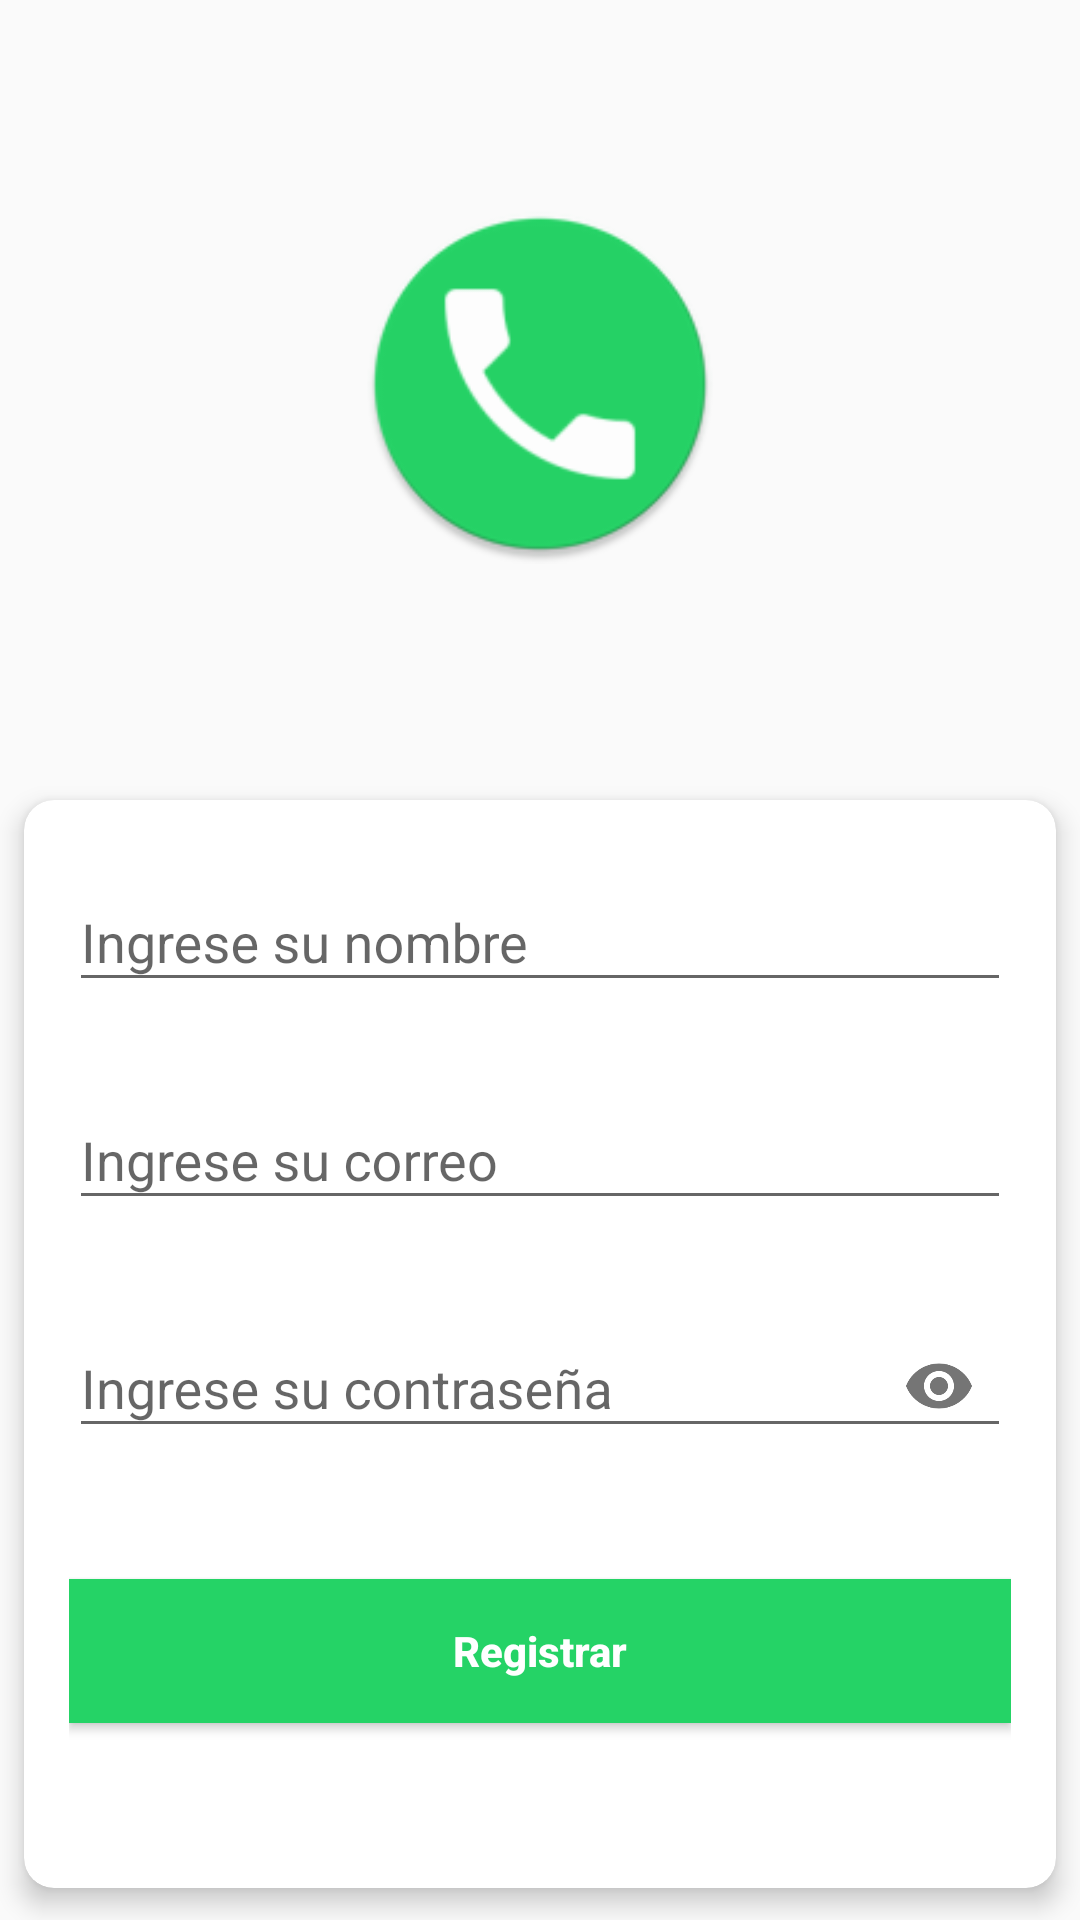

Write the Android layout XML for this screen, with the resource values it uses.
<!-- AndroidManifest.xml: application theme AppThemeNoBar -->
<!-- res/layout/activity_registro.xml -->
<?xml version="1.0" encoding="utf-8"?>
<androidx.constraintlayout.widget.ConstraintLayout
    xmlns:android="http://schemas.android.com/apk/res/android"
    xmlns:app="http://schemas.android.com/apk/res-auto"
    xmlns:tools="http://schemas.android.com/tools"
    android:layout_width="match_parent"
    android:layout_height="match_parent"
    tools:context=".Registro">


    <androidx.constraintlayout.widget.Guideline
        android:id="@+id/frontera40"
        android:layout_width="0dp"
        android:layout_height="0dp"
        android:orientation="horizontal"
        app:layout_constraintGuide_percent=".40" />

    <FrameLayout
        app:layout_constraintLeft_toLeftOf="parent"
        app:layout_constraintBottom_toBottomOf="@id/frontera40"
        app:layout_constraintRight_toRightOf="parent"
        app:layout_constraintTop_toTopOf="parent"
        android:layout_width="0dp"
        android:layout_height="0dp"/>

    <LinearLayout
        android:layout_width="0dp"
        android:layout_height="0dp"
        android:gravity="center"
        app:layout_constraintBottom_toBottomOf="@id/frontera40"
        app:layout_constraintLeft_toLeftOf="parent"
        app:layout_constraintRight_toRightOf="parent"
        app:layout_constraintTop_toTopOf="parent">

        <ImageView
            android:layout_width="120dp"
            android:layout_height="120dp"
            android:src="@mipmap/ic_launcher_round" />

    </LinearLayout>

    <FrameLayout
        android:layout_width="0dp"
        android:layout_height="0dp"
        app:layout_constraintBottom_toBottomOf="parent"
        app:layout_constraintLeft_toLeftOf="parent"
        app:layout_constraintRight_toRightOf="parent"
        app:layout_constraintTop_toTopOf="@id/frontera40">

        <androidx.cardview.widget.CardView
            android:layout_width="match_parent"
            android:layout_height="match_parent"
            app:cardBackgroundColor="@color/blanco"
            app:cardCornerRadius="10dp"
            app:cardElevation="5dp"
            app:cardPreventCornerOverlap="true"
            app:cardUseCompatPadding="true">

            <LinearLayout
                android:layout_width="match_parent"
                android:layout_height="match_parent"
                android:padding="15dp"
                android:orientation="vertical">

                <com.google.android.material.textfield.TextInputLayout
                    android:id="@+id/lytNombre"
                    android:layout_width="match_parent"
                    android:layout_height="wrap_content"
                    android:hint="Ingrese su nombre"
                    app:errorEnabled="true">

                    <com.google.android.material.textfield.TextInputEditText
                        android:id="@+id/txtNombre"
                        android:inputType="textCapWords"
                        android:layout_width="match_parent"
                        android:layout_height="wrap_content"/>

                </com.google.android.material.textfield.TextInputLayout>

                <com.google.android.material.textfield.TextInputLayout
                    android:id="@+id/lytCorreo"
                    android:layout_width="match_parent"
                    android:layout_height="wrap_content"
                    android:hint="Ingrese su correo"
                    app:errorEnabled="true">

                    <com.google.android.material.textfield.TextInputEditText
                        android:id="@+id/txtCorreo"
                        android:inputType="textEmailAddress"
                        android:layout_width="match_parent"
                        android:layout_height="wrap_content"/>

                </com.google.android.material.textfield.TextInputLayout>

                <com.google.android.material.textfield.TextInputLayout
                    android:id="@+id/lytPassword"
                    android:layout_width="match_parent"
                    android:layout_height="wrap_content"
                    android:hint="Ingrese su contraseña"
                    app:passwordToggleEnabled="true"
                    app:errorEnabled="true">

                    <com.google.android.material.textfield.TextInputEditText
                        android:id="@+id/txtPassword"
                        android:inputType="textPassword"
                        android:layout_width="match_parent"
                        android:layout_height="wrap_content"/>

                </com.google.android.material.textfield.TextInputLayout>

                <Button
                    android:id="@+id/btnRegistrar"
                    android:layout_marginTop="20dp"
                    android:text="Registrar"
                    android:textAllCaps="false"
                    android:textColor="@color/blanco"
                    android:textStyle="bold"
                    android:background="@color/verdeNotificacion"
                    android:layout_gravity="center"
                    android:layout_width="match_parent"
                    android:layout_height="wrap_content"/>

            </LinearLayout>

        </androidx.cardview.widget.CardView>

    </FrameLayout>

</androidx.constraintlayout.widget.ConstraintLayout>
<!-- resources referenced by this layout -->
<resources>
  <color name="blanco">#FFFFFF</color>
  <color name="verdeNotificacion">#25D366</color>
  <!-- mipmap ic_launcher_round: png bitmap (mipmap-hdpi, 3247 bytes) -->
  <style name="AppThemeNoBar" parent="Theme.AppCompat.Light.NoActionBar">
          
          <item name="colorPrimary">@color/verdeBarra</item>
          <item name="colorPrimaryDark">@color/verdeBarrafondo</item>
          <item name="colorAccent">@color/verdeNotificacion</item>
      </style>
  <color name="verdeBarra">#075e54</color>
  <color name="verdeBarrafondo">#044740</color>
</resources>
